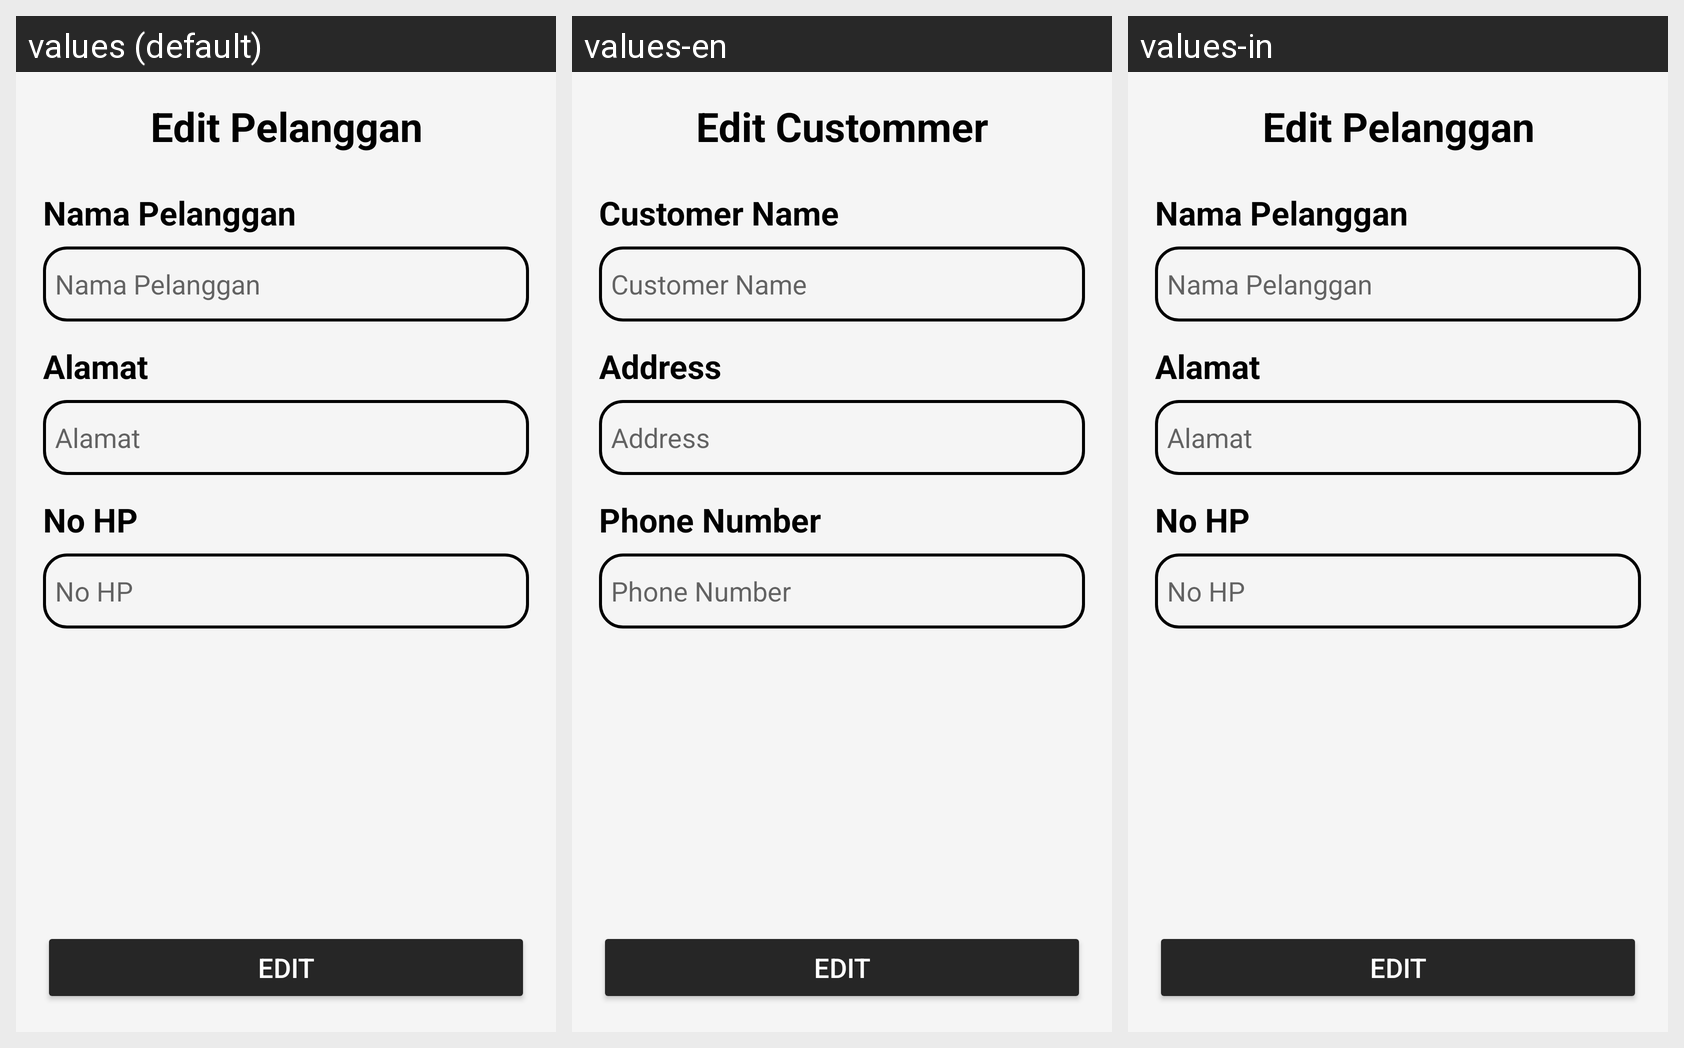

The Android screen above is rendered under several locales of the same app. Produce the string resources it draws, with the default and per-locale values.
Android screen res/layout/activity_edit_pelanggan.xml rendered under 3 locales, left to right: values (default), values-en, values-in. Device: Nexus 5 (rendered at 1080×1920; each locale shown at half size, 540×960, under a caption strip naming it); theme Theme.Laundry.
Strings drawn on this screen, with the default value and each locale's value (text and hints the layout hard-codes, and strings that could not be matched under every locale, appear in the picture but are not listed):

edit_pelanggan
  values: Edit Pelanggan
  values-en: Edit Custommer
  values-in: Edit Pelanggan

pelanggan_nama
  values: Nama Pelanggan
  values-en: Customer Name
  values-in: Nama Pelanggan

alamat
  values: Alamat
  values-en: Address
  values-in: Alamat

nohp
  values: No HP
  values-en: Phone Number
  values-in: No HP
